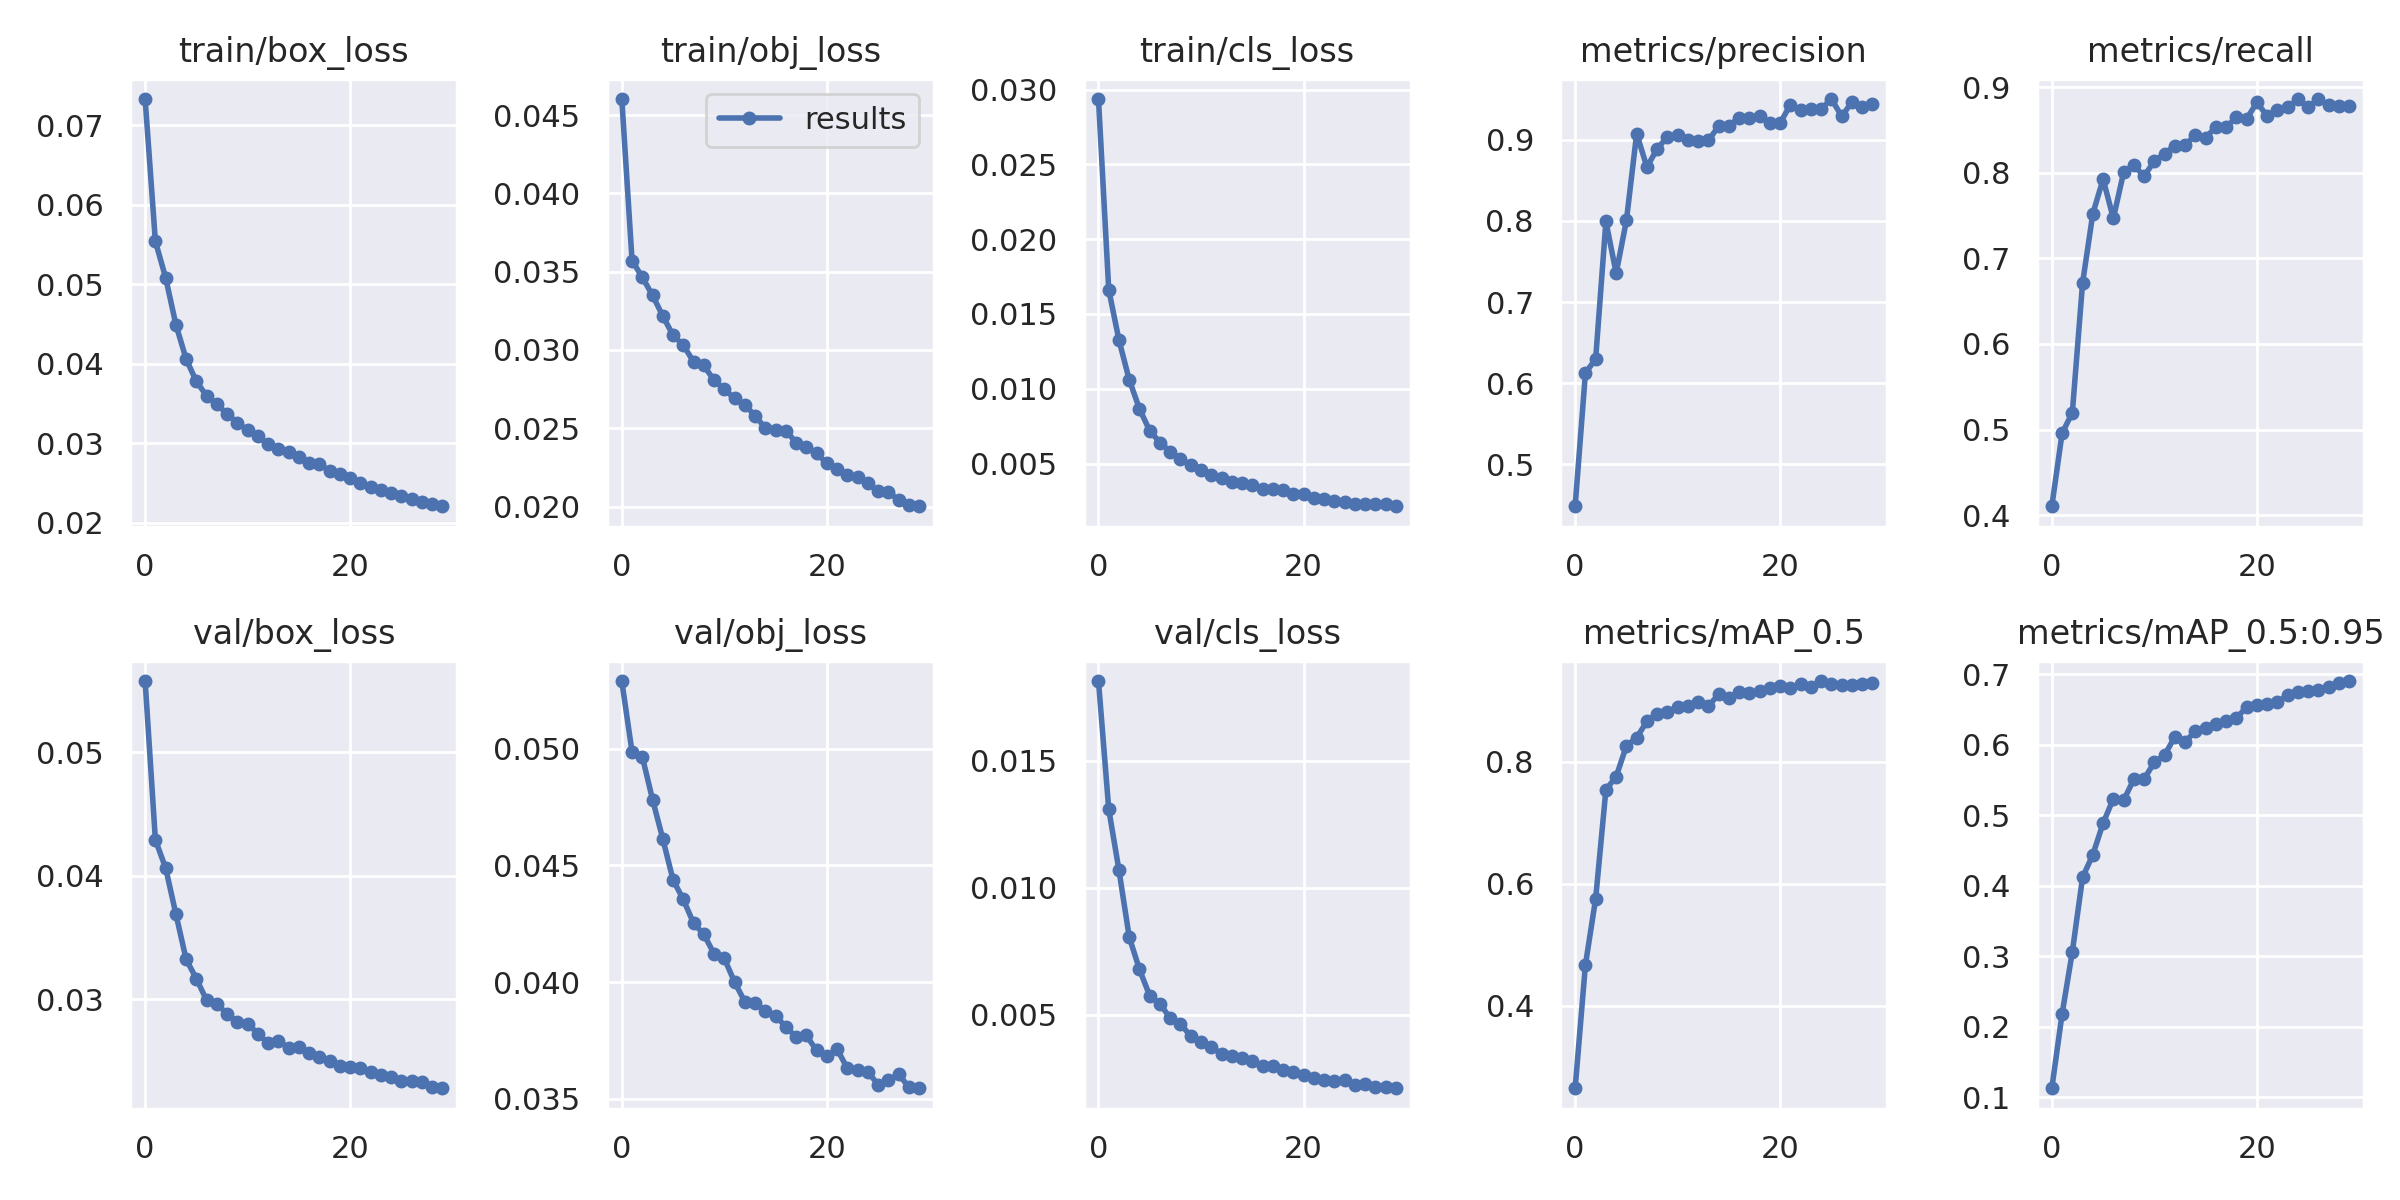

The data file committed next to this chart (first rows):
epoch, train/box_loss, train/obj_loss, train/cls_loss, metrics/precision, metrics/recall, metrics/mAP_0.5, metrics/mAP_0.5:0.95, val/box_loss, val/obj_loss, val/cls_loss, x/lr0, x/lr1, x/lr2
0, 0.0733, 0.04603, 0.02937, 0.448, 0.4103, 0.2645, 0.1127, 0.05575, 0.05289, 0.01814, 0.003324, 0.003324, 0.07008
1, 0.0554, 0.03571, 0.01663, 0.6123, 0.4955, 0.4667, 0.218, 0.0429, 0.04985, 0.0131, 0.006438, 0.006438, 0.03986
2, 0.05082, 0.03464, 0.01325, 0.6298, 0.5198, 0.5755, 0.3063, 0.04063, 0.04965, 0.01069, 0.009332, 0.009332, 0.009421
3, 0.04493, 0.03349, 0.0106, 0.7995, 0.6713, 0.7542, 0.412, 0.03691, 0.04781, 0.008058, 0.00901, 0.00901, 0.00901
4, 0.04059, 0.03217, 0.008656, 0.7356, 0.7523, 0.7757, 0.444, 0.03324, 0.04613, 0.006785, 0.00901, 0.00901, 0.00901
5, 0.03777, 0.03094, 0.007188, 0.8007, 0.7927, 0.8262, 0.4886, 0.03167, 0.04437, 0.005746, 0.00868, 0.00868, 0.00868
6, 0.03596, 0.03031, 0.006406, 0.9079, 0.7469, 0.8397, 0.5235, 0.02993, 0.04353, 0.005432, 0.00835, 0.00835, 0.00835
7, 0.03487, 0.02925, 0.005794, 0.8664, 0.8005, 0.8663, 0.5211, 0.02965, 0.04252, 0.004861, 0.00802, 0.00802, 0.00802
8, 0.03371, 0.02901, 0.005319, 0.8892, 0.8091, 0.879, 0.5511, 0.02881, 0.04205, 0.004647, 0.00769, 0.00769, 0.00769
9, 0.03257, 0.02806, 0.004911, 0.9036, 0.796, 0.8815, 0.5515, 0.02814, 0.04121, 0.004151, 0.00736, 0.00736, 0.00736
10, 0.03164, 0.02749, 0.004538, 0.9056, 0.8139, 0.8905, 0.575, 0.02805, 0.04101, 0.003942, 0.00703, 0.00703, 0.00703
11, 0.03088, 0.02691, 0.004222, 0.8998, 0.8224, 0.8918, 0.5854, 0.02722, 0.04, 0.003715, 0.0067, 0.0067, 0.0067
12, 0.02985, 0.02649, 0.004062, 0.8993, 0.832, 0.8979, 0.6111, 0.02646, 0.03916, 0.003472, 0.00637, 0.00637, 0.00637
13, 0.02929, 0.0258, 0.003766, 0.8994, 0.8322, 0.8908, 0.6039, 0.02663, 0.03912, 0.003386, 0.00604, 0.00604, 0.00604
14, 0.02885, 0.02501, 0.003686, 0.9172, 0.8445, 0.9114, 0.6195, 0.02609, 0.03875, 0.003313, 0.00571, 0.00571, 0.00571
15, 0.02828, 0.02486, 0.003551, 0.9174, 0.8411, 0.9049, 0.6233, 0.02617, 0.03856, 0.003175, 0.00538, 0.00538, 0.00538
16, 0.02749, 0.02484, 0.003307, 0.9277, 0.8536, 0.9144, 0.6299, 0.02564, 0.03808, 0.002975, 0.00505, 0.00505, 0.00505
17, 0.02733, 0.02409, 0.003279, 0.9269, 0.8531, 0.9127, 0.6338, 0.02533, 0.03765, 0.002986, 0.00472, 0.00472, 0.00472
18, 0.02655, 0.02381, 0.003213, 0.9299, 0.8652, 0.9157, 0.6376, 0.02506, 0.03771, 0.002843, 0.00439, 0.00439, 0.00439
19, 0.02613, 0.02339, 0.002935, 0.9205, 0.8629, 0.9212, 0.6536, 0.02463, 0.03707, 0.00276, 0.00406, 0.00406, 0.00406
20, 0.02561, 0.02277, 0.00295, 0.9209, 0.8825, 0.9241, 0.6565, 0.02452, 0.03682, 0.002629, 0.00373, 0.00373, 0.00373
21, 0.025, 0.0224, 0.002722, 0.9437, 0.8665, 0.9207, 0.6582, 0.02448, 0.03713, 0.002521, 0.0034, 0.0034, 0.0034
22, 0.02454, 0.02199, 0.002608, 0.937, 0.8738, 0.9274, 0.6605, 0.02413, 0.0363, 0.002421, 0.00307, 0.00307, 0.00307
23, 0.02413, 0.02189, 0.002476, 0.938, 0.8769, 0.9234, 0.67, 0.02388, 0.03621, 0.002391, 0.00274, 0.00274, 0.00274
24, 0.02377, 0.02148, 0.002413, 0.9385, 0.8858, 0.9326, 0.6751, 0.02375, 0.03616, 0.002411, 0.00241, 0.00241, 0.00241
25, 0.02337, 0.02096, 0.002313, 0.9505, 0.8768, 0.9284, 0.676, 0.02342, 0.0356, 0.002224, 0.00208, 0.00208, 0.00208
26, 0.02304, 0.02095, 0.00231, 0.9292, 0.8863, 0.9255, 0.6777, 0.0234, 0.03579, 0.002259, 0.00175, 0.00175, 0.00175
27, 0.02265, 0.0204, 0.002265, 0.9468, 0.8794, 0.9262, 0.6815, 0.02333, 0.03606, 0.002163, 0.00142, 0.00142, 0.00142
28, 0.02233, 0.02012, 0.002264, 0.9401, 0.8786, 0.927, 0.6877, 0.02294, 0.03549, 0.002141, 0.00109, 0.00109, 0.00109
29, 0.02207, 0.02002, 0.002145, 0.9449, 0.8785, 0.929, 0.6904, 0.02281, 0.03545, 0.002105, 0.00076, 0.00076, 0.00076
